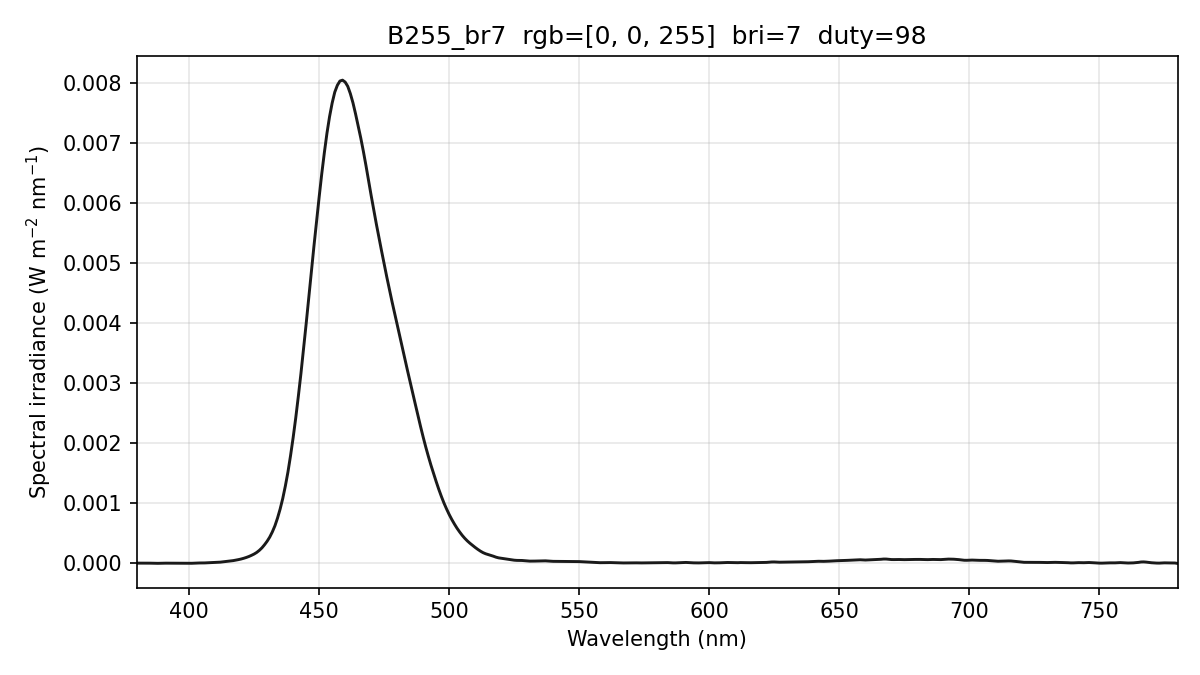

The file beside this chart, header and first rows:
wavelength_nm, spectral_irradiance_W_m2_nm, spectral_irradiance_std_W_m2_nm, spectral_irradiance_uW_cm2_nm, photon_irradiance_photons_m2_s_nm, display_increment_W_m2_nm
380, 4.84013228e-06, 5.02310955e-06, 4.84013228e-04, 9.25900025e+12, 2.58376017e-07
381, 4.84013228e-06, 5.02310955e-06, 4.84013228e-04, 9.28336604e+12, 2.58375717e-07
382, 4.84013228e-06, 5.02310955e-06, 4.84013228e-04, 9.30773183e+12, 2.58375717e-07
383, 4.82993619e-06, 5.26097358e-06, 4.82993619e-04, 9.31243887e+12, 1.02144589e-06
384, 4.79466716e-06, 5.84430499e-06, 4.79466716e-04, 9.26857474e+12, 2.51271842e-06
385, 4.15253425e-06, 5.67527017e-06, 4.15253425e-04, 8.04817146e+12, 3.36863432e-06
386, 2.91373425e-06, 4.27467461e-06, 2.91373425e-04, 5.66187806e+12, 2.82612402e-06
387, 1.58659329e-06, 2.30708868e-06, 1.58659329e-04, 3.09100598e+12, 1.41922635e-06
388, 1.49441543e-06, 2.12734314e-06, 1.49441543e-04, 2.91894784e+12, 1.26161299e-06
389, 2.63719982e-06, 3.74405764e-06, 2.63719982e-04, 5.16435285e+12, 2.35328311e-06
390, 3.88539111e-06, 5.09953405e-06, 3.88539111e-04, 7.62820958e+12, 3.53398335e-06
391, 4.31591602e-06, 4.82907414e-06, 4.31591602e-04, 8.49518832e+12, 3.86491299e-06
392, 3.98392188e-06, 3.50729506e-06, 3.98392188e-04, 7.86176663e+12, 3.27782709e-06
393, 3.81470153e-06, 3.36309670e-06, 3.81470153e-04, 7.54703531e+12, 2.07593830e-06
394, 3.98981366e-06, 4.20245575e-06, 3.98981366e-04, 7.91356369e+12, 4.47933446e-07
395, 4.04420273e-06, 5.49689446e-06, 4.04420273e-04, 8.04180025e+12, -1.69450085e-06
396, 3.34807990e-06, 5.19616070e-06, 3.34807990e-04, 6.67443130e+12, -4.12358280e-06
397, 1.90144665e-06, 3.10532033e-06, 1.90144665e-04, 3.80012532e+12, -6.83931254e-06
398, 7.71292524e-07, 1.26936523e-06, 7.71292524e-05, 1.54534504e+12, -7.61128570e-06
399, 3.43075942e-07, 5.90424490e-07, 3.43075942e-05, 6.89106629e+11, -6.16784117e-06
400, 8.89965634e-07, 1.00655095e-06, 8.89965634e-05, 1.79207630e+12, -2.76438889e-06
401, 2.30983521e-06, 1.31234044e-06, 2.30983521e-04, 4.66281985e+12, 6.34564333e-09
402, 4.55782780e-06, 1.44388715e-06, 4.55782780e-04, 9.22374385e+12, 2.00278906e-06
403, 6.58007633e-06, 1.05429486e-06, 6.58007633e-04, 1.33493231e+13, 3.38267841e-06
404, 7.52939082e-06, 9.76622870e-07, 7.52939082e-04, 1.53131478e+13, 4.62833070e-06
405, 7.54013563e-06, 2.38653675e-06, 7.54013563e-04, 1.53729583e+13, 5.81616269e-06
406, 8.34069245e-06, 2.36332120e-06, 8.34069245e-04, 1.70471353e+13, 7.58282201e-06
407, 1.02232955e-05, 1.37497034e-06, 1.02232955e-03, 2.09463614e+13, 9.96487038e-06
408, 1.26916524e-05, 3.66303511e-06, 1.26916524e-03, 2.60676331e+13, 1.23970799e-05
409, 1.44624592e-05, 5.57808267e-06, 1.44624592e-03, 2.97775335e+13, 1.38871971e-05
410, 1.55357197e-05, 6.34818893e-06, 1.55357197e-03, 3.20655358e+13, 1.44352257e-05
411, 1.75884170e-05, 5.81306187e-06, 1.75884170e-03, 3.63908202e+13, 1.57204875e-05
412, 2.10744012e-05, 4.67103143e-06, 2.10744012e-03, 4.37094888e+13, 1.83032945e-05
413, 2.59308113e-05, 3.64203175e-06, 2.59308113e-03, 5.39124942e+13, 2.23063142e-05
414, 3.07092363e-05, 3.01085293e-06, 3.07092363e-03, 6.40018643e+13, 2.67993082e-05
415, 3.52914383e-05, 1.87764028e-06, 3.52914383e-03, 7.37294039e+13, 3.16752355e-05
416, 4.05478229e-05, 1.19088652e-06, 4.05478229e-03, 8.49149464e+13, 3.77090324e-05
417, 4.69146358e-05, 2.19024109e-06, 4.69146358e-03, 9.84844519e+13, 4.49770953e-05
418, 5.45304356e-05, 3.33676943e-06, 5.45304356e-03, 1.14746254e+14, 5.35232924e-05
419, 6.34511647e-05, 3.55446714e-06, 6.34511647e-03, 1.33837214e+14, 6.27233958e-05
420, 7.33739435e-05, 3.43152803e-06, 7.33739435e-03, 1.55136654e+14, 7.22407472e-05
421, 8.53158260e-05, 4.00308518e-06, 8.53158260e-03, 1.80815211e+14, 8.34531246e-05
422, 9.93455474e-05, 5.60010928e-06, 9.93455474e-03, 2.11049402e+14, 9.72339816e-05
423, 1.15463123e-04, 8.61972373e-06, 1.15463123e-02, 2.45870789e+14, 1.13583333e-04
424, 1.34680117e-04, 1.04830815e-05, 1.34680117e-02, 2.87470054e+14, 1.33156250e-04
425, 1.56124597e-04, 1.02536993e-05, 1.56124597e-02, 3.34028503e+14, 1.54863674e-04
426, 1.82782317e-04, 7.78670804e-06, 1.82782317e-02, 3.91982832e+14, 1.81658706e-04
427, 2.17029149e-04, 5.36851278e-06, 2.17029149e-02, 4.66518865e+14, 2.15957989e-04
428, 2.58804778e-04, 2.93327177e-06, 2.58804778e-02, 5.57621264e+14, 2.57703724e-04
429, 3.10547799e-04, 1.74670552e-06, 3.10547799e-02, 6.70670208e+14, 3.09433268e-04
430, 3.68869742e-04, 2.14821803e-06, 3.68869742e-02, 7.98481309e+14, 3.67821914e-04
431, 4.37864572e-04, 3.50579968e-06, 4.37864572e-02, 9.50036618e+14, 4.36958643e-04
432, 5.23957729e-04, 2.69511526e-06, 5.23957729e-02, 1.13947097e+15, 5.23188374e-04
433, 6.25994523e-04, 9.14997618e-07, 6.25994523e-02, 1.36452563e+15, 6.25342343e-04
434, 7.54579306e-04, 3.50799925e-06, 7.54579306e-02, 1.64860984e+15, 7.53277656e-04
435, 9.04363434e-04, 2.99968607e-06, 9.04363434e-02, 1.98041186e+15, 9.01327368e-04
436, 1.07891719e-03, 1.68203284e-06, 1.07891719e-01, 2.36808817e+15, 1.07335331e-03
437, 1.28616742e-03, 3.75342161e-06, 1.28616742e-01, 2.82945121e+15, 1.27988224e-03
438, 1.51961307e-03, 3.96342093e-06, 1.51961307e-01, 3.35066028e+15, 1.51474579e-03
439, 1.79189861e-03, 2.30399471e-06, 1.79189861e-01, 3.96005502e+15, 1.78938785e-03
... 341 more rows
